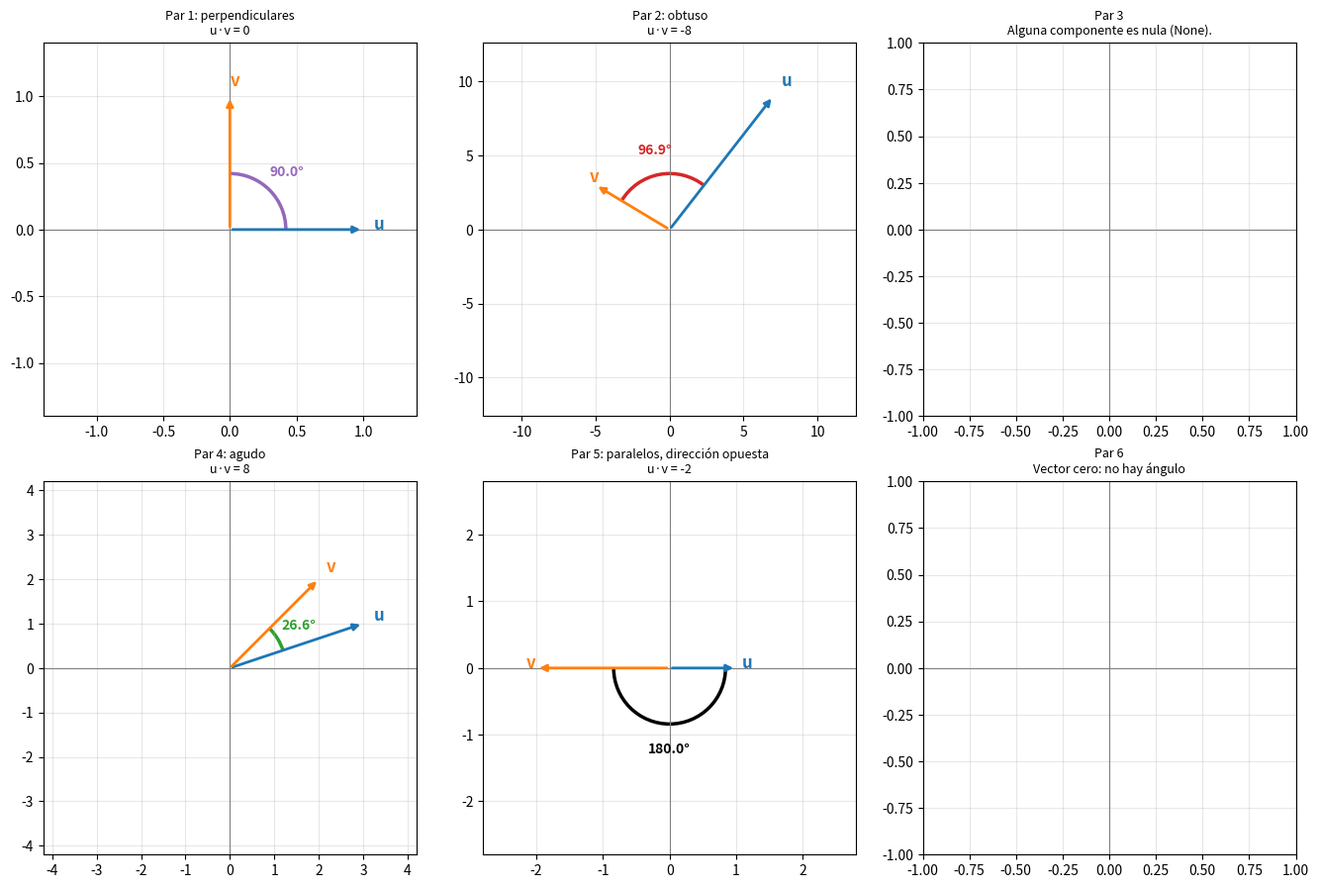

The script that saved this image:
import math

import numpy as np

try:
    import matplotlib.pyplot as plt
    from matplotlib.patches import Arc

    HAY_MATPLOTLIB = True
except ImportError:
    HAY_MATPLOTLIB = False


def _p(x):
    """Formatea un número; los negativos van entre paréntesis."""
    return f"({x})" if x < 0 else f"{x}"


class ParVectores:
    """Un par de vectores y todo lo que se deduce de ellos:
    producto escalar, normas, cos(θ), ángulo y tipo de ángulo."""

    ANCHO = 62
    COLORES = {
        "agudo": "tab:green",
        "obtuso": "tab:red",
        "perpendiculares": "tab:purple",
        "paralelos, misma dirección": "black",
        "paralelos, dirección opuesta": "black",
    }

    def __init__(self, u, v, nombre=""):
        self.nombre = nombre
        self.u = u
        self.v = v
        self.error = self._validar()
        if self.error is None:
            self.u = np.array(u)
            self.v = np.array(v)

    # ---------- validación ----------
    def _validar(self):
        if self.u is None or self.v is None:
            return "Uno de los vectores es nulo (None)."
        if any(c is None for c in self.u) or any(c is None for c in self.v):
            return "Alguna componente es nula (None)."
        if len(self.u) != len(self.v):
            return "Los vectores tienen distinta longitud."
        return None

    # ---------- cálculo ----------
    @property
    def producto_escalar(self):
        return self.u @ self.v

    @property
    def norma_u(self):
        return float(np.linalg.norm(self.u))

    @property
    def norma_v(self):
        return float(np.linalg.norm(self.v))

    @property
    def cos_theta(self):
        if self.norma_u == 0 or self.norma_v == 0:
            return None  # el vector cero no tiene dirección
        c = self.producto_escalar / (self.norma_u * self.norma_v)
        return float(np.clip(c, -1.0, 1.0))  # evita 1.0000000002 -> arccos = nan

    @property
    def theta(self):
        c = self.cos_theta
        return None if c is None else float(np.degrees(np.arccos(c)))

    @property
    def tipo(self):
        c = self.cos_theta
        if c is None:
            return "indefinido (hay un vector cero)"
        if np.isclose(c, 1):
            return "paralelos, misma dirección"
        if np.isclose(c, -1):
            return "paralelos, dirección opuesta"
        if np.isclose(self.producto_escalar, 0):
            return "perpendiculares"
        return "agudo" if self.producto_escalar > 0 else "obtuso"

    # ---------- consola ----------
    def _titulo(self):
        print("\n╔" + "═" * (self.ANCHO - 2) + "╗")
        print("║" + f" {self.nombre}".ljust(self.ANCHO - 2) + "║")
        print("╚" + "═" * (self.ANCHO - 2) + "╝")

    def _regla_angulo(self):
        """Regla de 0° a 180° con un marcador en el ángulo calculado."""
        ancho = 40
        regla = list("─" * (ancho + 1))
        for i in (0, 10, 20, 30, 40):
            regla[i] = "┼"
        regla[0], regla[ancho] = "├", "┤"

        etiquetas = "0°".ljust(10) + "45°".ljust(10) + "90°".ljust(10) + "135°".ljust(10) + "180°"
        zonas = "AGUDO (cos > 0)".center(20) + "│" + "OBTUSO (cos < 0)".center(20)
        pos = round(self.theta / 180 * ancho)
        marcador = " " * pos + "▲ " + f"θ = {self.theta:.1f}°"

        print("\n  ÁNGULO ENTRE LOS VECTORES")
        print("    " + etiquetas)
        print("    " + "".join(regla))
        print("    " + zonas)
        print("    " + marcador)

    def _regla_coseno(self):
        """Regla de -1 a +1 con un marcador en cos(θ)."""
        ancho = 40
        regla = list("─" * (ancho + 1))
        for i in (0, 20, 40):
            regla[i] = "┼"
        regla[0], regla[ancho] = "├", "┤"
        etiquetas = "-1".ljust(20) + "0".ljust(20) + "+1"
        pos = round((self.cos_theta + 1) / 2 * ancho)

        print("\n  COSENO (alineación: -1 opuestos, 0 perpendiculares, +1 misma dirección)")
        print("    " + etiquetas)
        print("    " + "".join(regla))
        print("    " + " " * pos + "▲ " + f"cos θ = {self.cos_theta:.3f}")

    def informe(self):
        self._titulo()
        if self.error is not None:
            print(f"\n  ✗ No se puede calcular: {self.error}")
            return

        print(f"\n  u = {self.u}      v = {self.v}\n")

        terminos = " + ".join(f"{_p(a)}·{_p(b)}" for a, b in zip(self.u, self.v))
        print(f"  Paso 1. Producto escalar:  u·v = {terminos} = {self.producto_escalar}")
        print(f"  Paso 2. Normas:            ‖u‖ = {self.norma_u:.4f}    ‖v‖ = {self.norma_v:.4f}")

        if self.cos_theta is None:
            print("\n  ✗ Con un vector cero no hay ángulo: no tiene dirección.")
            return

        print(f"  Paso 3. Coseno:            cos θ = {self.producto_escalar} / "
              f"({self.norma_u:.4f} · {self.norma_v:.4f}) = {self.cos_theta:.4f}")
        print(f"  Paso 4. Ángulo:            θ = arccos({self.cos_theta:.4f}) = {self.theta:.2f}°")
        print(f"\n  → Tipo de ángulo: {self.tipo.upper()}")

        self._regla_angulo()
        self._regla_coseno()

    # ---------- gráfico ----------
    def dibujar(self, ax):
        ax.set_aspect("equal")
        ax.axhline(0, color="gray", lw=0.8)
        ax.axvline(0, color="gray", lw=0.8)
        ax.grid(True, alpha=0.3)

        if self.error is not None or self.theta is None:
            motivo = self.error or "Vector cero: no hay ángulo"
            ax.set_title(f"{self.nombre}\n{motivo}", fontsize=9)
            ax.set_xlim(-1, 1)
            ax.set_ylim(-1, 1)
            return

        color = self.COLORES.get(self.tipo, "black")
        lim = max(np.abs(self.u).max(), np.abs(self.v).max()) * 1.4
        ax.set_xlim(-lim, lim)
        ax.set_ylim(-lim, lim)

        for vec, etiqueta, c in ((self.u, "u", "tab:blue"), (self.v, "v", "tab:orange")):
            ax.annotate("", xy=tuple(vec), xytext=(0, 0),
                        arrowprops=dict(arrowstyle="-|>", color=c, lw=2))
            ax.text(vec[0] * 1.08, vec[1] * 1.08, etiqueta, color=c, fontsize=12, weight="bold")

        # arco del ángulo (siempre el menor, entre 0° y 180°)
        a1 = math.degrees(math.atan2(self.u[1], self.u[0]))
        a2 = math.degrees(math.atan2(self.v[1], self.v[0]))
        dif = (a2 - a1 + 180) % 360 - 180
        inicio = a1 if dif >= 0 else a2
        radio = lim * 0.3
        ax.add_patch(Arc((0, 0), 2 * radio, 2 * radio, theta1=inicio,
                         theta2=inicio + abs(dif), color=color, lw=2.5))
        medio = math.radians(inicio + abs(dif) / 2)
        ax.text(radio * 1.45 * math.cos(medio), radio * 1.45 * math.sin(medio),
                f"{self.theta:.1f}°", color=color, ha="center", va="center", weight="bold")

        ax.set_title(f"{self.nombre}: {self.tipo}\nu·v = {self.producto_escalar}", fontsize=9)


class Galeria:
    """Colección de pares: imprime los informes y dibuja todos juntos."""

    def __init__(self, pares):
        self.pares = pares

    def informes(self):
        for par in self.pares:
            par.informe()

    def dibujar(self, archivo="03-002_006_angulos.png"):
        if not HAY_MATPLOTLIB:
            print("\n(Instala matplotlib para ver el gráfico: pip install matplotlib)")
            return
        n = len(self.pares)
        cols = min(3, n)
        filas = math.ceil(n / cols)
        fig, ejes = plt.subplots(filas, cols, figsize=(4.5 * cols, 4.5 * filas))
        ejes = np.atleast_1d(ejes).ravel()
        for ax, par in zip(ejes, self.pares):
            par.dibujar(ax)
        for ax in ejes[n:]:
            ax.axis("off")
        fig.tight_layout()
        fig.savefig(archivo, dpi=150)
        print(f"\nGráfico guardado en {archivo}")
        plt.show()


if __name__ == "__main__":
    galeria = Galeria([
        ParVectores([1, 0], [0, 1], "Par 1"),
        ParVectores([7, 9], [-5, 3], "Par 2"),
        ParVectores([None, 3], [1, 4], "Par 3"),
        ParVectores([3, 1], [2, 2], "Par 4"),
        ParVectores([1, 0], [-2, 0], "Par 5"),
        ParVectores([0, 0], [1, 4], "Par 6"),
    ])
    galeria.informes()
    galeria.dibujar()
